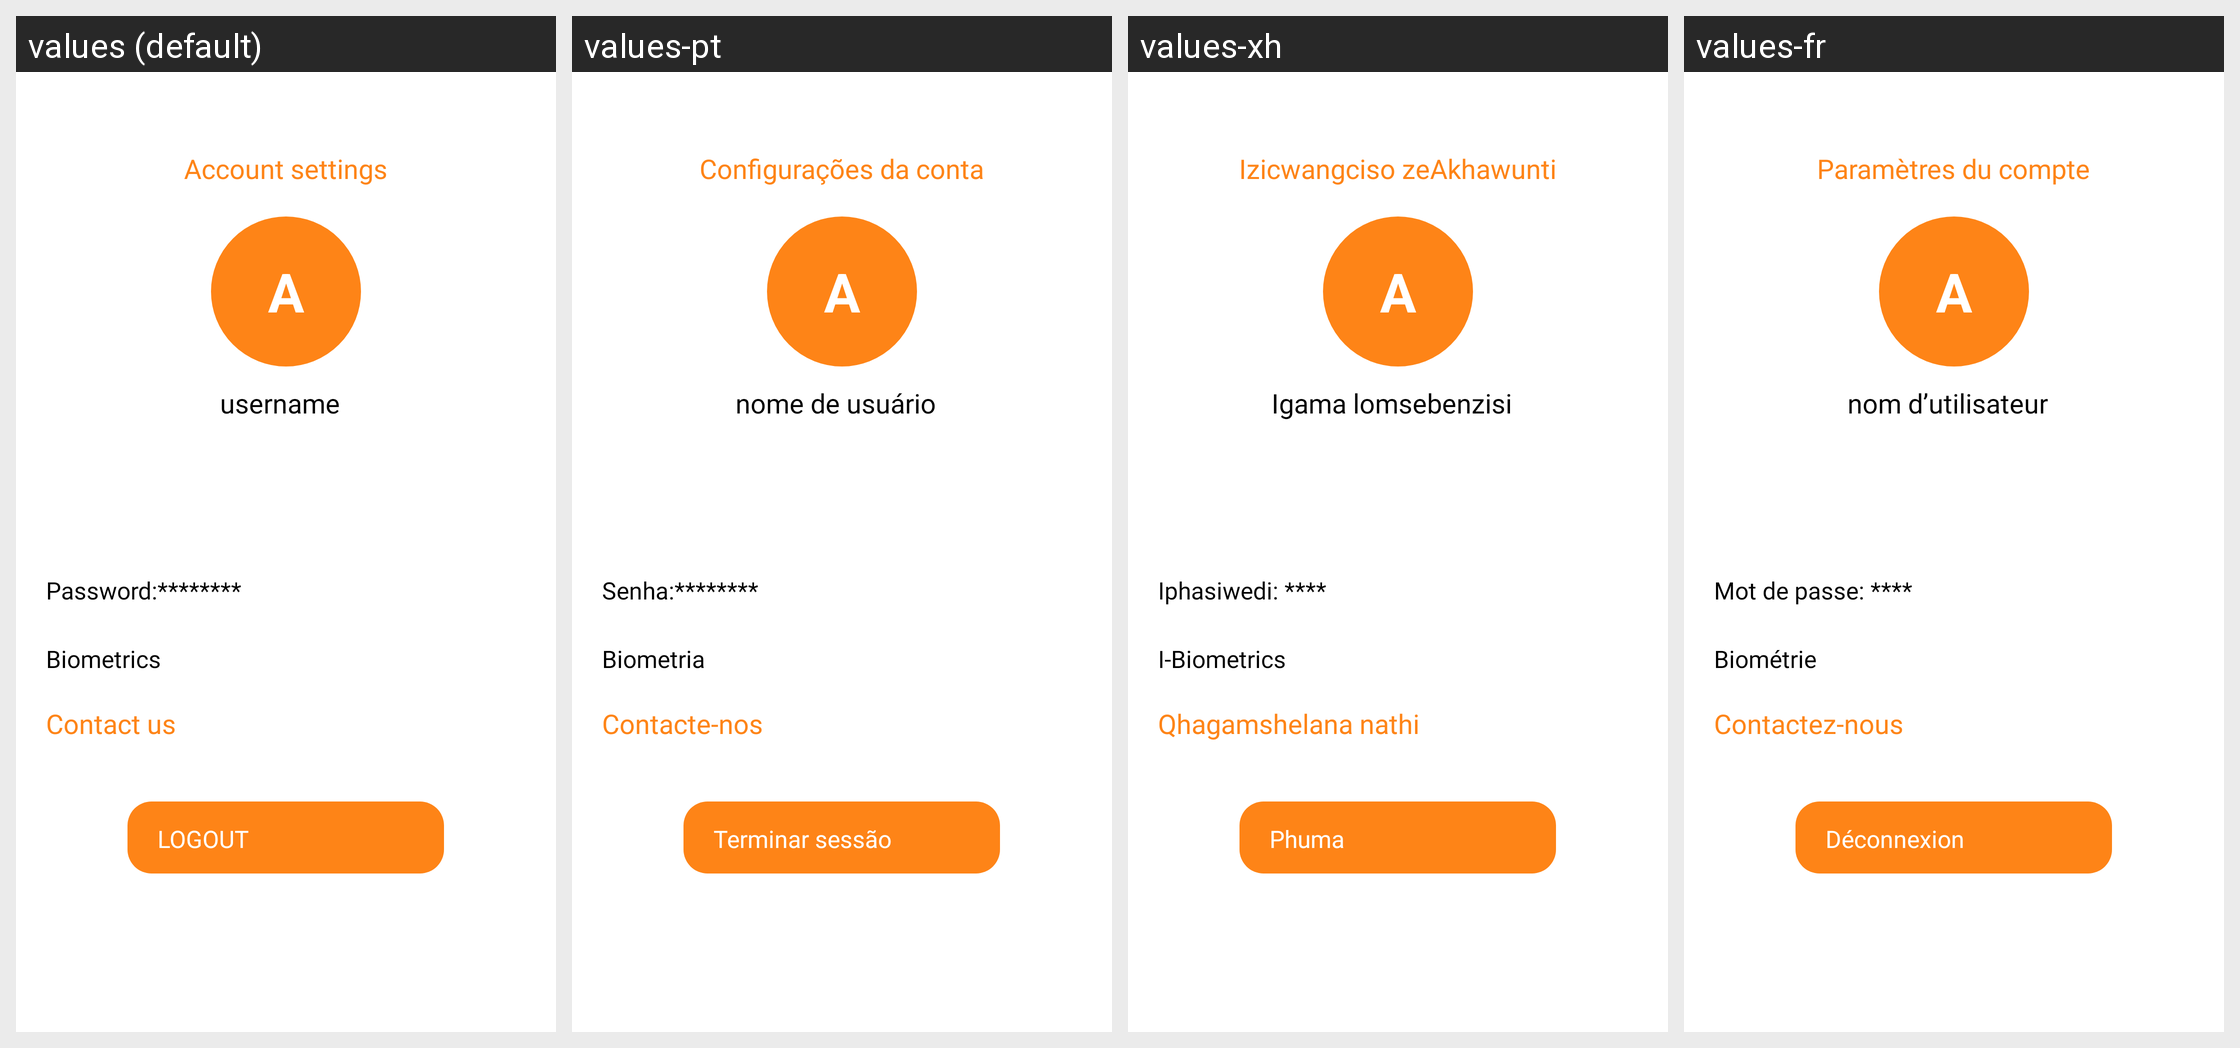

Here is an Android app screen in its default locale and in the app's own translations. Write out the translated-string differences for the strings that appear on this screen.
Android screen res/layout/fragment_profile.xml rendered under 4 locales, left to right: values (default), values-pt, values-xh, values-fr. Device: Nexus 5 (rendered at 1080×1920; each locale shown at half size, 540×960, under a caption strip naming it); theme Theme.LoginTemp.
Other locales in the repository, not shown: values-af-rZA.
Strings drawn on this screen, with the default value and each locale's value (text and hints the layout hard-codes, and strings that could not be matched under every locale, appear in the picture but are not listed):

account_settings
  values: Account settings
  values-pt: Configurações da conta
  values-xh: Izicwangciso zeAkhawunti
  values-fr: Paramètres du compte

username_label
  values: username
  values-pt: nome de usuário
  values-xh: Igama lomsebenzisi
  values-fr: nom d’utilisateur

password_masked
  values: Password:********
  values-pt: Senha:********
  values-xh: Iphasiwedi: ****
  values-fr: Mot de passe: ****

biometrics
  values: Biometrics
  values-pt: Biometria
  values-xh: I-Biometrics
  values-fr: Biométrie

contact_us
  values: Contact us
  values-pt: Contacte-nos
  values-xh: Qhagamshelana nathi
  values-fr: Contactez-nous

logout
  values: LOGOUT
  values-pt: Terminar sessão
  values-xh: Phuma
  values-fr: Déconnexion
